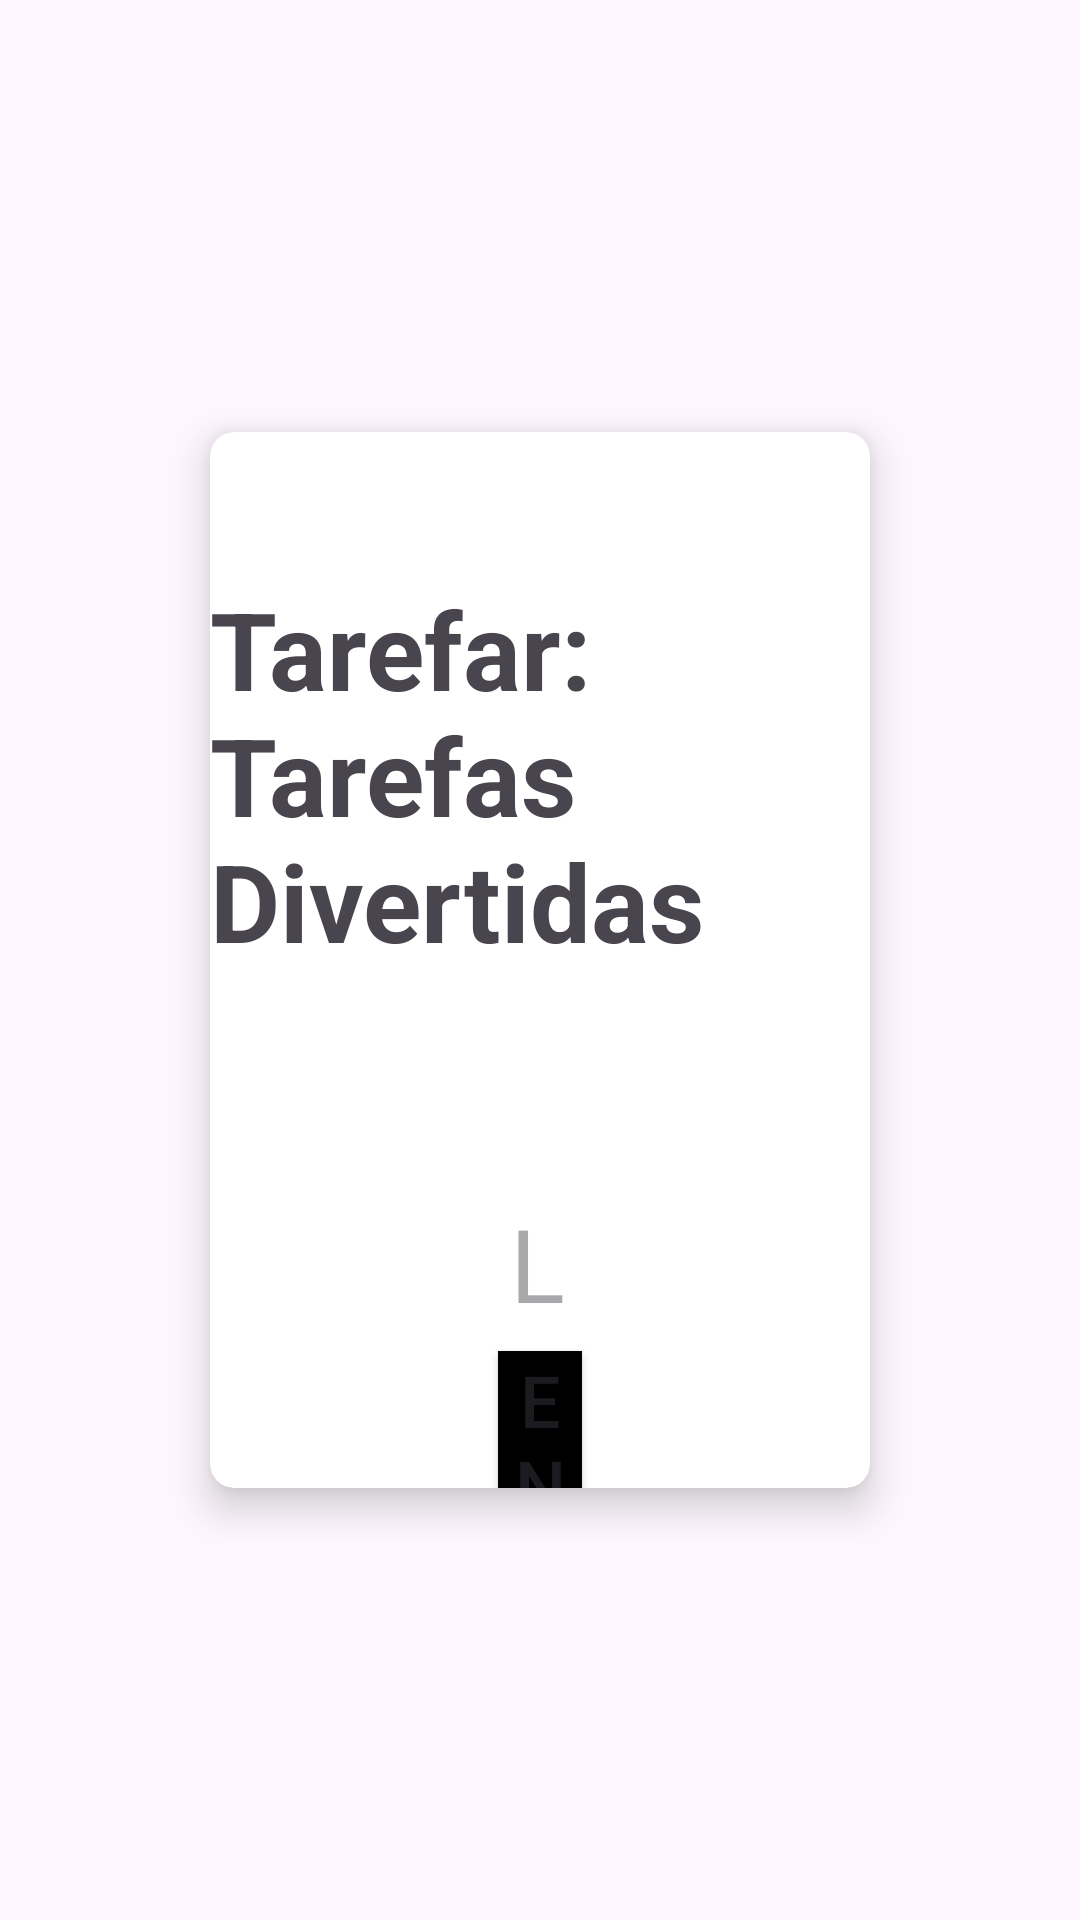

Android layout source for this screen:
<!-- AndroidManifest.xml: application theme Theme.TarefarTarefasDivertidas -->
<!-- res/layout/activity_login.xml -->
<?xml version="1.0" encoding="utf-8"?>
<androidx.constraintlayout.widget.ConstraintLayout
    xmlns:android="http://schemas.android.com/apk/res/android"
    xmlns:app="http://schemas.android.com/apk/res-auto"
    xmlns:tools="http://schemas.android.com/tools"
    android:id="@+id/main"
    android:layout_width="match_parent"
    android:layout_height="match_parent"
    tools:context=".LoginActivity"
    android:background="@drawable/bk_login">

    <androidx.cardview.widget.CardView
        android:id="@+id/cardView"
        android:layout_width="0dp"
        android:layout_height="0dp"
        android:layout_margin="16dp"
        app:cardCornerRadius="8dp"
        app:cardElevation="8dp"
        app:layout_constraintBottom_toTopOf="@+id/guideline"
        app:layout_constraintEnd_toStartOf="@+id/guideline4"
        app:layout_constraintStart_toStartOf="@+id/guideline3"
        app:layout_constraintTop_toTopOf="@+id/guideline2">

        <androidx.constraintlayout.widget.ConstraintLayout
            android:id="@+id/linearLayout"
            android:layout_width="match_parent"
            android:layout_height="match_parent">

            <TextView
                android:id="@+id/app_name"
                android:layout_width="wrap_content"
                android:layout_height="wrap_content"
                android:layout_gravity="center_vertical"
                android:layout_marginTop="48dp"
                android:text="Tarefar: Tarefas Divertidas"
                android:textSize="36sp"
                android:textStyle="bold"
                app:layout_constraintEnd_toEndOf="parent"
                app:layout_constraintStart_toStartOf="parent"
                app:layout_constraintTop_toTopOf="parent" />

            <EditText
                android:id="@+id/username"
                android:layout_width="0dp"
                android:layout_height="wrap_content"
                android:layout_marginTop="64dp"
                android:hint="Login"
                android:textSize="34sp"
                app:layout_constraintEnd_toEndOf="@+id/password"
                app:layout_constraintStart_toStartOf="@+id/password"
                app:layout_constraintTop_toBottomOf="@+id/app_name" />

            <EditText
                android:id="@+id/password"
                android:layout_width="0dp"
                android:layout_height="wrap_content"
                android:layout_marginTop="32dp"
                android:layout_marginBottom="153dp"
                android:hint="Senha"
                android:inputType="textPassword"
                android:textSize="34sp"
                app:layout_constraintBottom_toTopOf="@+id/login"
                app:layout_constraintEnd_toEndOf="@+id/login"
                app:layout_constraintStart_toStartOf="@+id/login"
                app:layout_constraintTop_toBottomOf="@+id/username" />

            <Button
                android:id="@+id/login"
                android:layout_width="0dp"
                android:layout_height="wrap_content"
                android:layout_marginStart="96dp"
                android:layout_marginTop="172dp"
                android:layout_marginEnd="96dp"
                android:layout_marginBottom="32dp"
                android:background="@color/black"
                android:text="Entrar"
                android:textSize="24sp"
                app:layout_constraintBottom_toBottomOf="parent"
                app:layout_constraintEnd_toEndOf="parent"
                app:layout_constraintStart_toStartOf="parent"
                app:layout_constraintTop_toTopOf="@+id/password" />
        </androidx.constraintlayout.widget.ConstraintLayout>
    </androidx.cardview.widget.CardView>

    <androidx.constraintlayout.widget.Guideline
        android:id="@+id/guideline"
        android:layout_width="wrap_content"
        android:layout_height="wrap_content"
        android:orientation="horizontal"
        app:layout_constraintGuide_percent="0.8" />

    <androidx.constraintlayout.widget.Guideline
        android:id="@+id/guideline2"
        android:layout_width="wrap_content"
        android:layout_height="wrap_content"
        android:orientation="horizontal"
        app:layout_constraintGuide_percent="0.2" />

    <androidx.constraintlayout.widget.Guideline
        android:id="@+id/guideline3"
        android:layout_width="wrap_content"
        android:layout_height="wrap_content"
        android:orientation="vertical"
        app:layout_constraintGuide_percent="0.15" />

    <androidx.constraintlayout.widget.Guideline
        android:id="@+id/guideline4"
        android:layout_width="wrap_content"
        android:layout_height="wrap_content"
        android:orientation="vertical"
        app:layout_constraintGuide_percent="0.85" />

</androidx.constraintlayout.widget.ConstraintLayout>
<!-- resources referenced by this layout -->
<resources>
  <style name="Theme.TarefarTarefasDivertidas" parent="Base.Theme.TarefarTarefasDivertidas" />
  <style name="Base.Theme.TarefarTarefasDivertidas" parent="Theme.Material3.DayNight.NoActionBar">
          
          
      </style>
  <!-- not gathered from this repository: default colours our renderer supplied (Android Studio template values) -->
  <color name="black">#FF000000</color>
</resources>
